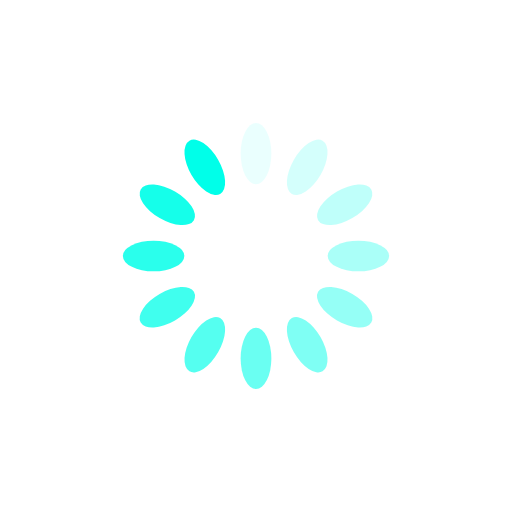
t = 0.00 s
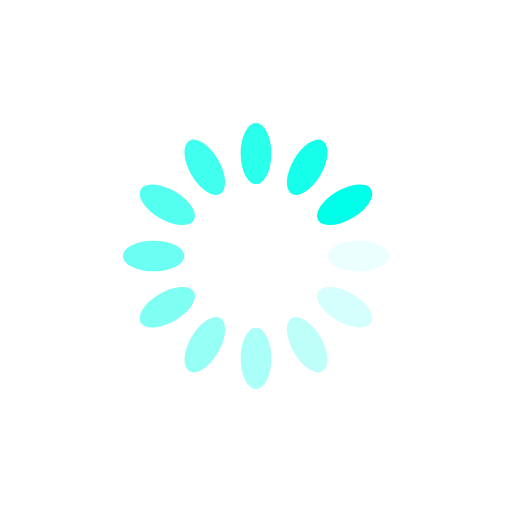
t = 0.25 s
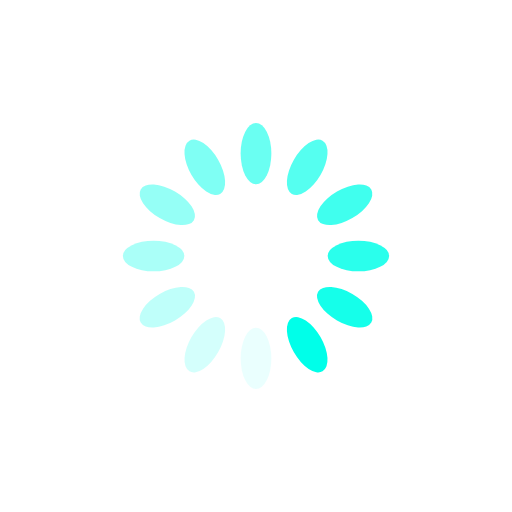
t = 0.50 s
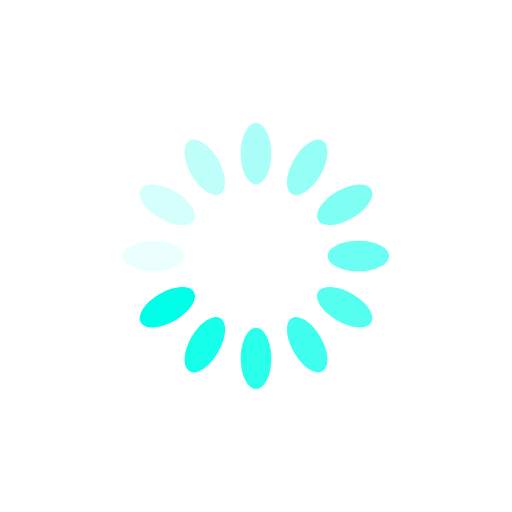
t = 0.75 s

The animated SVG that drew these frames (rendered in a browser with its animation timeline set to each time). Animation: 12 SMIL elements (animate=12); one cycle of 1.00 s, repeats indefinitely.

<?xml version="1.0" encoding="utf-8"?>
<svg xmlns="http://www.w3.org/2000/svg" xmlns:xlink="http://www.w3.org/1999/xlink" style="margin: auto; background: none; display: block; shape-rendering: auto;" width="200px" height="200px" viewBox="0 0 100 100" preserveAspectRatio="xMidYMid">
<g transform="rotate(0 50 50)">
  <rect x="47" y="24" rx="3" ry="6" width="6" height="12" fill="#00ffe9">
    <animate attributeName="opacity" values="1;0" keyTimes="0;1" dur="1s" begin="-0.9166666666666666s" repeatCount="indefinite"></animate>
  </rect>
</g><g transform="rotate(30 50 50)">
  <rect x="47" y="24" rx="3" ry="6" width="6" height="12" fill="#00ffe9">
    <animate attributeName="opacity" values="1;0" keyTimes="0;1" dur="1s" begin="-0.8333333333333334s" repeatCount="indefinite"></animate>
  </rect>
</g><g transform="rotate(60 50 50)">
  <rect x="47" y="24" rx="3" ry="6" width="6" height="12" fill="#00ffe9">
    <animate attributeName="opacity" values="1;0" keyTimes="0;1" dur="1s" begin="-0.75s" repeatCount="indefinite"></animate>
  </rect>
</g><g transform="rotate(90 50 50)">
  <rect x="47" y="24" rx="3" ry="6" width="6" height="12" fill="#00ffe9">
    <animate attributeName="opacity" values="1;0" keyTimes="0;1" dur="1s" begin="-0.6666666666666666s" repeatCount="indefinite"></animate>
  </rect>
</g><g transform="rotate(120 50 50)">
  <rect x="47" y="24" rx="3" ry="6" width="6" height="12" fill="#00ffe9">
    <animate attributeName="opacity" values="1;0" keyTimes="0;1" dur="1s" begin="-0.5833333333333334s" repeatCount="indefinite"></animate>
  </rect>
</g><g transform="rotate(150 50 50)">
  <rect x="47" y="24" rx="3" ry="6" width="6" height="12" fill="#00ffe9">
    <animate attributeName="opacity" values="1;0" keyTimes="0;1" dur="1s" begin="-0.5s" repeatCount="indefinite"></animate>
  </rect>
</g><g transform="rotate(180 50 50)">
  <rect x="47" y="24" rx="3" ry="6" width="6" height="12" fill="#00ffe9">
    <animate attributeName="opacity" values="1;0" keyTimes="0;1" dur="1s" begin="-0.4166666666666667s" repeatCount="indefinite"></animate>
  </rect>
</g><g transform="rotate(210 50 50)">
  <rect x="47" y="24" rx="3" ry="6" width="6" height="12" fill="#00ffe9">
    <animate attributeName="opacity" values="1;0" keyTimes="0;1" dur="1s" begin="-0.3333333333333333s" repeatCount="indefinite"></animate>
  </rect>
</g><g transform="rotate(240 50 50)">
  <rect x="47" y="24" rx="3" ry="6" width="6" height="12" fill="#00ffe9">
    <animate attributeName="opacity" values="1;0" keyTimes="0;1" dur="1s" begin="-0.25s" repeatCount="indefinite"></animate>
  </rect>
</g><g transform="rotate(270 50 50)">
  <rect x="47" y="24" rx="3" ry="6" width="6" height="12" fill="#00ffe9">
    <animate attributeName="opacity" values="1;0" keyTimes="0;1" dur="1s" begin="-0.16666666666666666s" repeatCount="indefinite"></animate>
  </rect>
</g><g transform="rotate(300 50 50)">
  <rect x="47" y="24" rx="3" ry="6" width="6" height="12" fill="#00ffe9">
    <animate attributeName="opacity" values="1;0" keyTimes="0;1" dur="1s" begin="-0.08333333333333333s" repeatCount="indefinite"></animate>
  </rect>
</g><g transform="rotate(330 50 50)">
  <rect x="47" y="24" rx="3" ry="6" width="6" height="12" fill="#00ffe9">
    <animate attributeName="opacity" values="1;0" keyTimes="0;1" dur="1s" begin="0s" repeatCount="indefinite"></animate>
  </rect>
</g>
<!-- [ldio] generated by https://loading.io/ --></svg>
